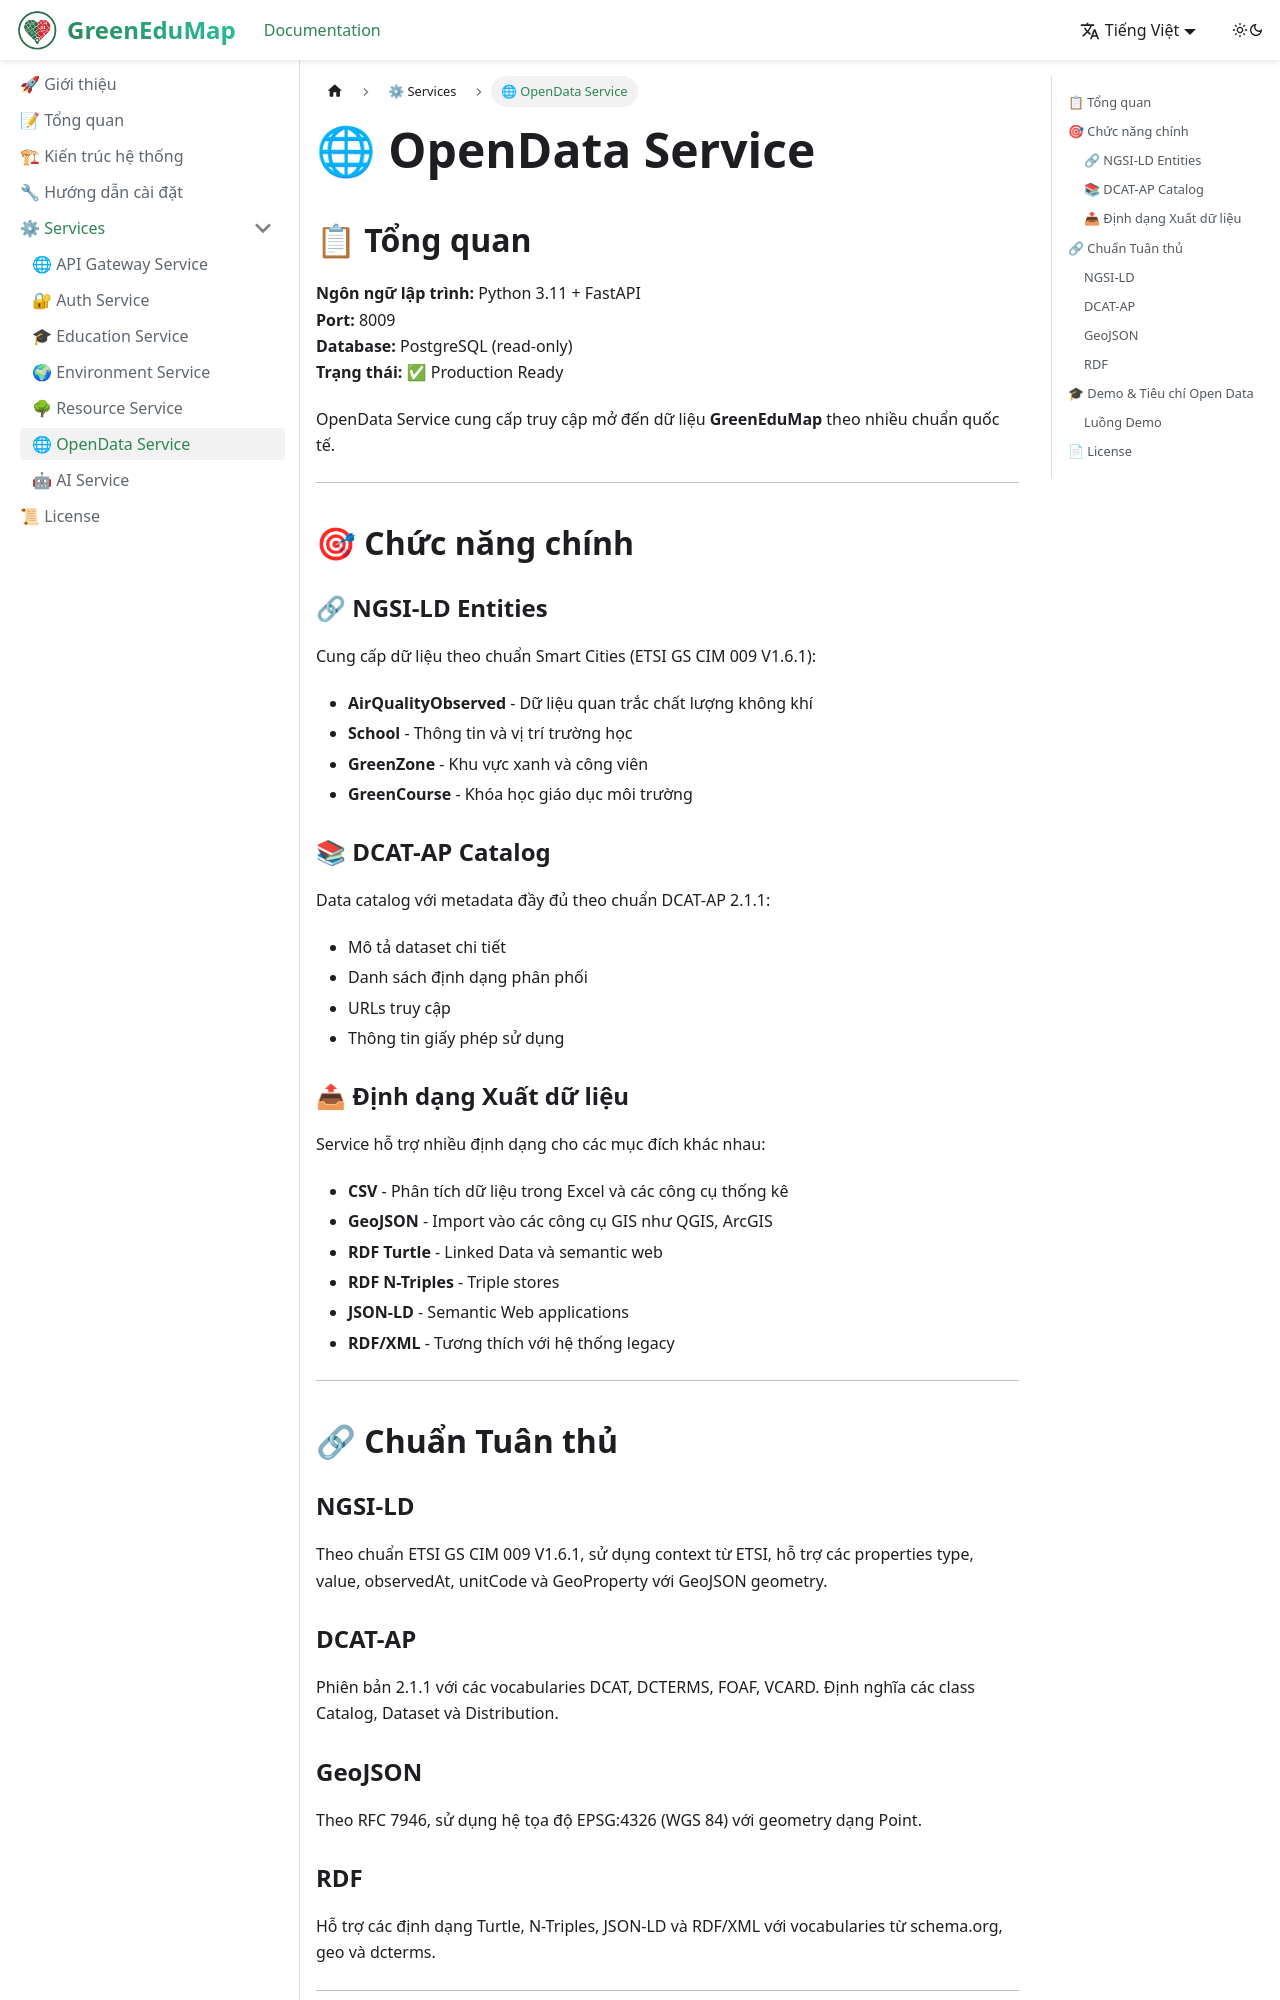

repository: HoDuongQuocHuy278/GreenEduMap-DTUDZ-documents · page: Services/OpenDataService/index.html · generator: jekyll

# 🌐 OpenData Service

## 📋 Tổng quan

**Ngôn ngữ lập trình:** Python 3.11 + FastAPI  
**Port:** 8009  
**Database:** PostgreSQL (read-only)  
**Trạng thái:** ✅ Production Ready

OpenData Service cung cấp truy cập mở đến dữ liệu **GreenEduMap** theo nhiều chuẩn quốc tế.

---

## 🎯 Chức năng chính

### 🔗 NGSI-LD Entities

Cung cấp dữ liệu theo chuẩn Smart Cities (ETSI GS CIM 009 V1.6.1):
- **AirQualityObserved** - Dữ liệu quan trắc chất lượng không khí
- **School** - Thông tin và vị trí trường học
- **GreenZone** - Khu vực xanh và công viên
- **GreenCourse** - Khóa học giáo dục môi trường

### 📚 DCAT-AP Catalog

Data catalog với metadata đầy đủ theo chuẩn DCAT-AP 2.1.1:
- Mô tả dataset chi tiết
- Danh sách định dạng phân phối
- URLs truy cập
- Thông tin giấy phép sử dụng

### 📤 Định dạng Xuất dữ liệu

Service hỗ trợ nhiều định dạng cho các mục đích khác nhau:
- **CSV** - Phân tích dữ liệu trong Excel và các công cụ thống kê
- **GeoJSON** - Import vào các công cụ GIS như QGIS, ArcGIS
- **RDF Turtle** - Linked Data và semantic web
- **RDF N-Triples** - Triple stores
- **JSON-LD** - Semantic Web applications
- **RDF/XML** - Tương thích với hệ thống legacy

---

## 🔗 Chuẩn Tuân thủ

### NGSI-LD
Theo chuẩn ETSI GS CIM 009 V1.6.1, sử dụng context từ ETSI, hỗ trợ các properties type, value, observedAt, unitCode và GeoProperty với GeoJSON geometry.

### DCAT-AP
Phiên bản 2.1.1 với các vocabularies DCAT, DCTERMS, FOAF, VCARD. Định nghĩa các class Catalog, Dataset và Distribution.
